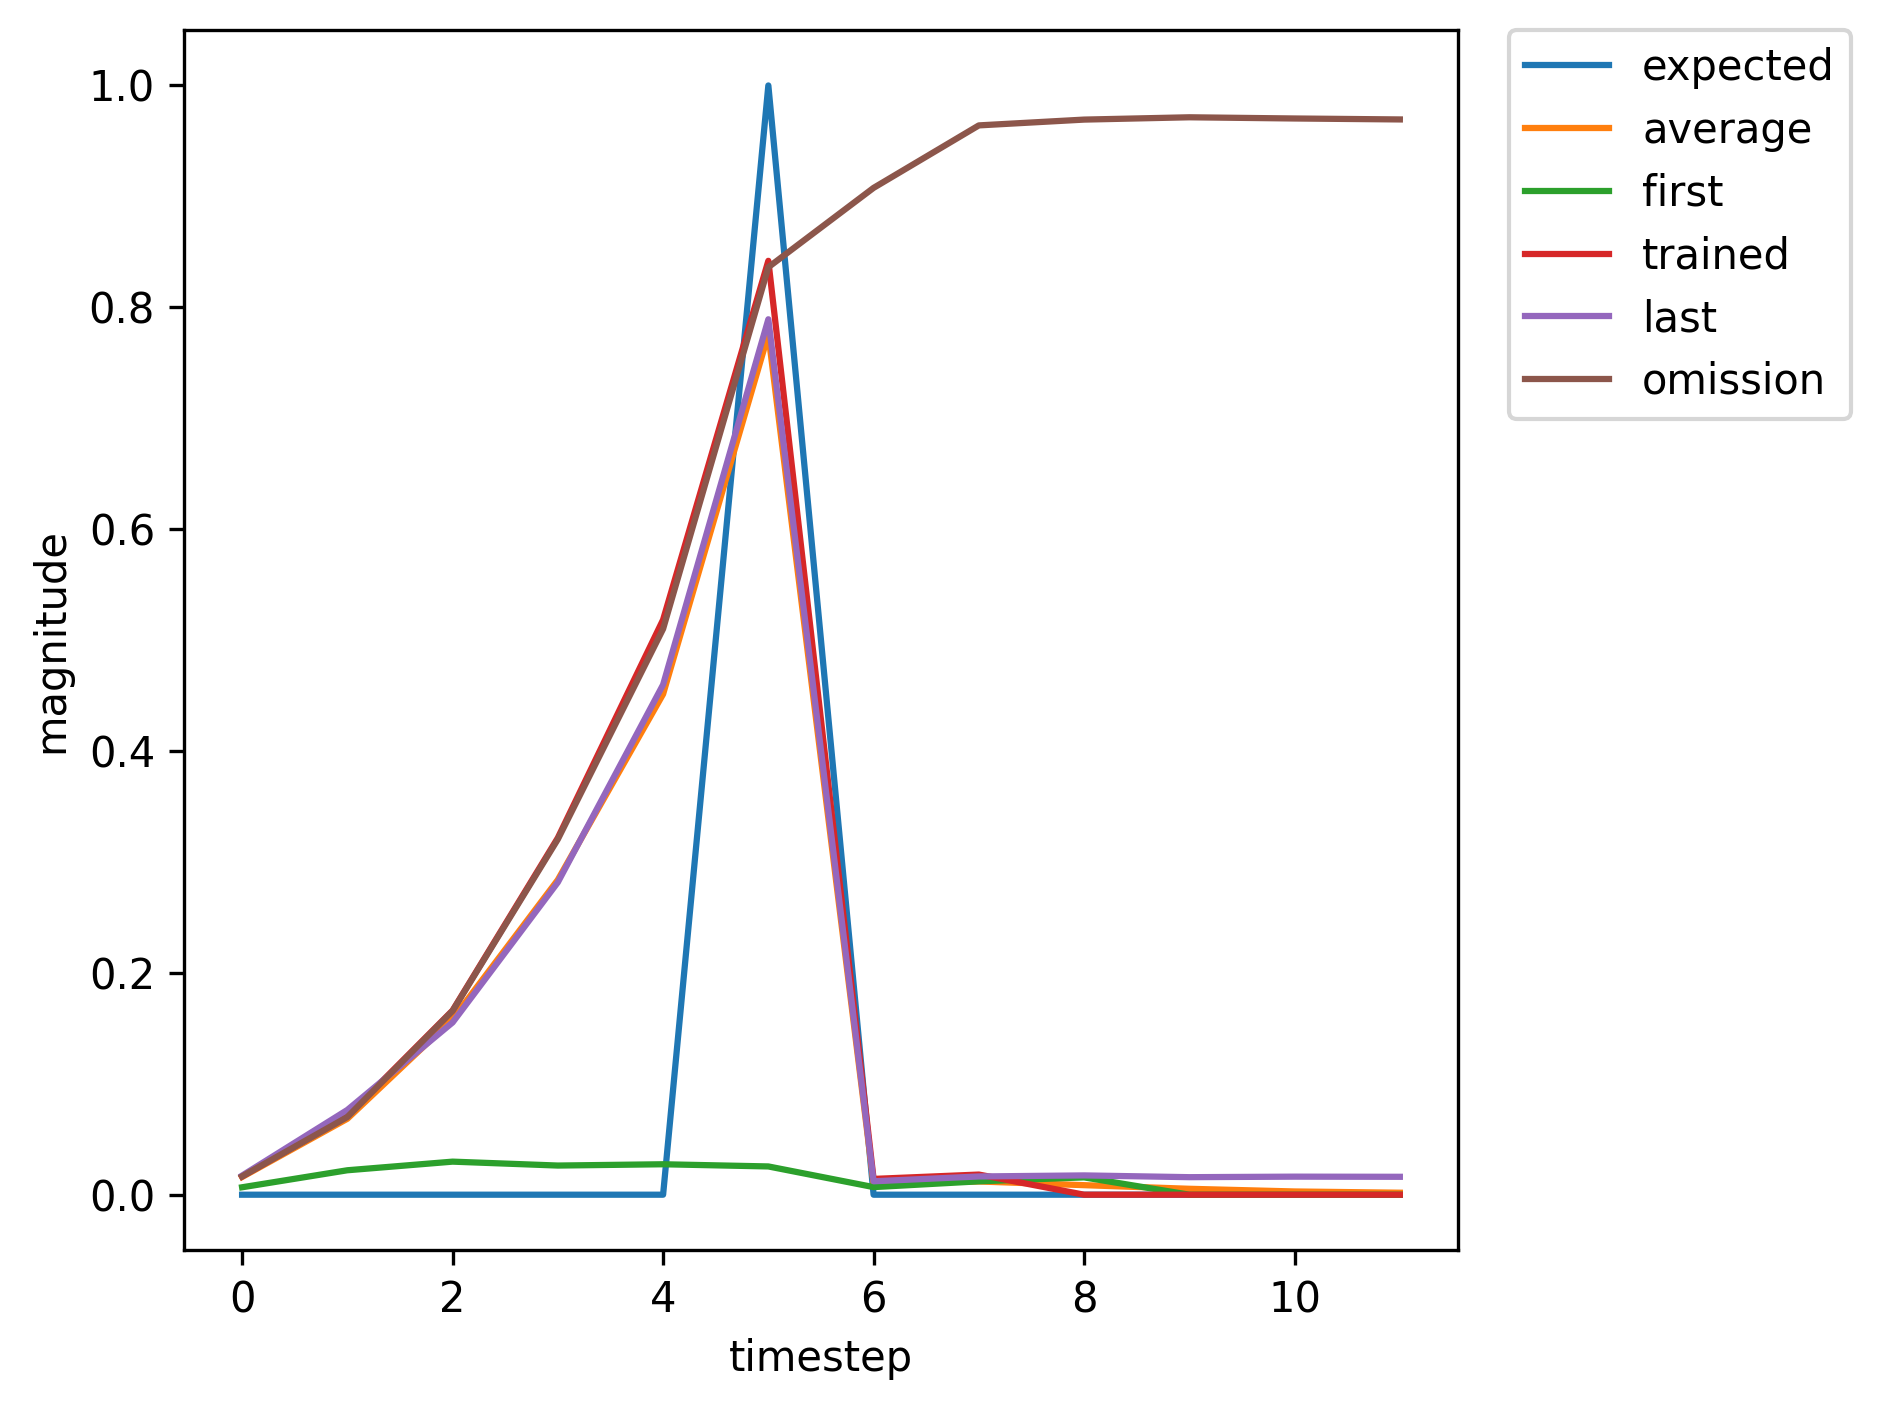

Values plotted in this chart, from the file beside it:
, input, expected_output, network_output
0, 1.0, 0, 0.006693
1, 0.0, 0, 0.02203
2, 0.0, 0, 0.02981
3, 0.0, 0, 0.02628
4, 0.0, 0, 0.02745
5, 2.0, 1, 0.02548
6, 0.0, 0, 0.006851
7, 0.0, 0, 0.01206
8, 0.0, 0, 0.01562
9, 1.0, 0, 0.01769
10, 0.0, 0, 0.09123
11, 0.0, 0, 0.2323
12, 0.0, 0, 0.5108
13, 0.0, 0, 0.7289
14, 2.0, 1, 0.9347
15, 0.0, 0, 0.02495
16, 0.0, 0, 0.02541
17, 1.0, 0, 0.02052
18, 0.0, 0, 0.0703
19, 0.0, 0, 0.1556
20, 0.0, 0, 0.2616
21, 0.0, 0, 0.3967
22, 2.0, 1, 0.7112
23, 0.0, 0, 0.01062
24, 1.0, 0, 0.01501
25, 0.0, 0, 0.06722
26, 0.0, 0, 0.1379
27, 0.0, 0, 0.2458
28, 0.0, 0, 0.4113
29, 2.0, 1, 0.7471
30, 0.0, 0, 0.01127
31, 0.0, 0, 0.01615
32, 0.0, 0, 0.01779
33, 1.0, 0, 0.0163
34, 0.0, 0, 0.07102
35, 0.0, 0, 0.1627
36, 0.0, 0, 0.3121
37, 0.0, 0, 0.511
38, 2.0, 1, 0.8366
39, 0.0, 0, 0.01396
40, 0.0, 0, 0.018
41, 0.0, 0, 0.01819
42, 1.0, 0, 0.01609
43, 0.0, 0, 0.06633
44, 0.0, 0, 0.1474
45, 0.0, 0, 0.2657
46, 0.0, 0, 0.4395
47, 2.0, 1, 0.776
48, 0.0, 0, 0.01195
49, 0.0, 0, 0.01656
50, 0.0, 0, 0.01779
51, 0.0, 0, 0.01615
52, 0.0, 0, 0.01668
53, 1.0, 0, 0.0165
54, 0.0, 0, 0.07091
55, 0.0, 0, 0.1661
56, 0.0, 0, 0.3217
57, 0.0, 0, 0.5184
58, 2.0, 1, 0.8419
59, 0.0, 0, 0.01423
... 388 more rows
